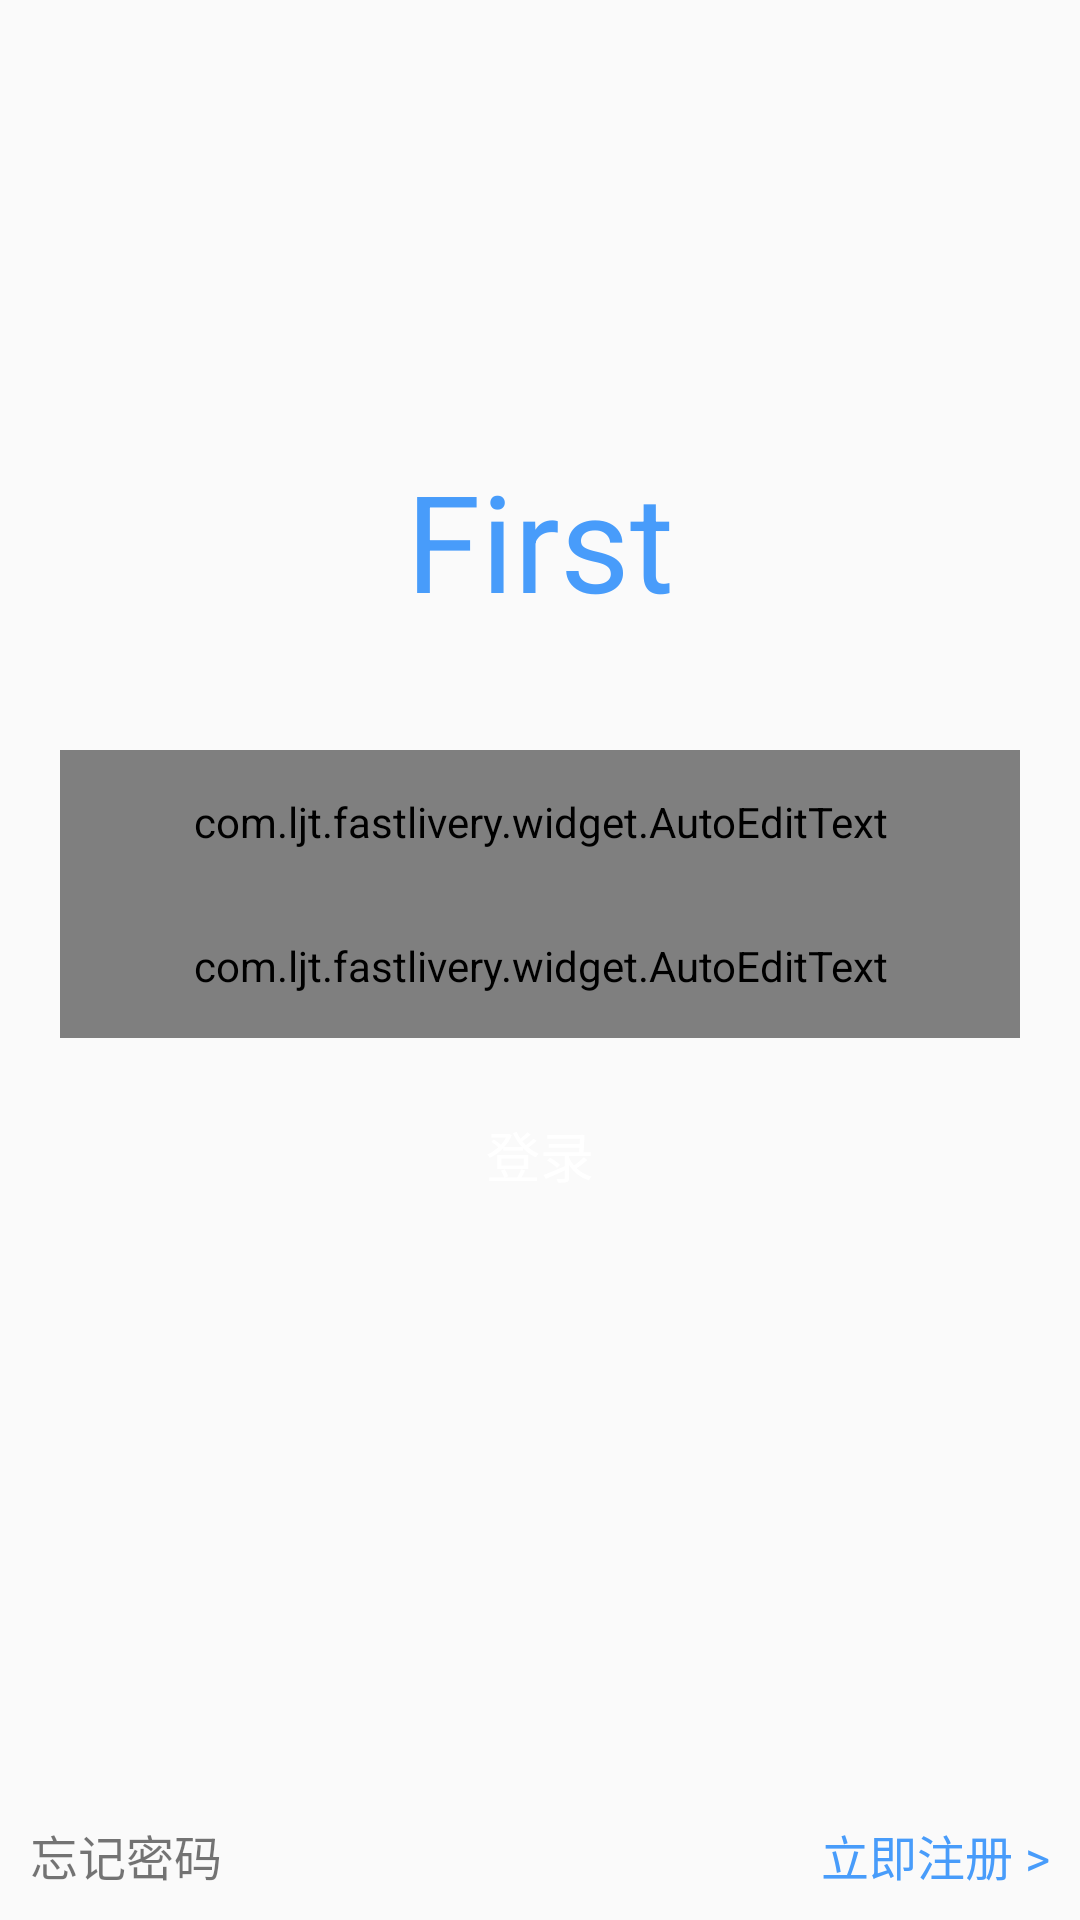

Write the Android layout XML for this screen, with the resource values it uses.
<!-- AndroidManifest.xml: application theme AppTheme -->
<!-- res/layout/activity_login.xml -->
<?xml version="1.0" encoding="utf-8"?>
<RelativeLayout xmlns:android="http://schemas.android.com/apk/res/android"
                android:layout_width="match_parent"
                android:layout_height="match_parent">


    <ImageView
        android:id="@+id/iv_login_bg"
        android:layout_width="match_parent" android:layout_height="match_parent"
        android:layout_marginLeft="-50dp"
        android:layout_marginRight="-300dp"
        android:scaleType="centerCrop"
        android:src="@drawable/de_bg"/>

    <TextView
        android:layout_width="wrap_content"
        android:layout_height="wrap_content"
        android:layout_centerHorizontal="true"
        android:layout_marginTop="150dp"
        android:text="First"
        android:textColor="@color/base_color_text_blue"
        android:textSize="45sp"/>

    <LinearLayout
        android:layout_width="match_parent"
        android:layout_height="wrap_content"
        android:layout_marginTop="250dp"
        android:orientation="vertical">
        <com.ljt.fastlivery.widget.AutoEditText
            android:id="@+id/aet_login_name"
            android:layout_width="match_parent"
            android:layout_height="48dp"
            android:layout_marginLeft="20dp"
            android:layout_marginRight="20dp"
            android:inputType="text"
            android:focusable="true"
            android:focusableInTouchMode="true"
            android:gravity="bottom"
            android:hint="@string/login_username_hint"
            android:maxLines="1"
            android:textColor="#FFFFFF"
            android:textColorHint="#FFFFFF"
            android:textSize="15sp"
            />
        <com.ljt.fastlivery.widget.AutoEditText
            android:id="@+id/aet_login_password"
            android:layout_width="match_parent"
            android:layout_height="48dp"
            android:layout_marginLeft="20dp"
            android:layout_marginRight="20dp"
            android:focusable="true"
            android:focusableInTouchMode="true"
            android:gravity="bottom"
            android:hint="@string/login_password_hint"
            android:inputType="textPassword"
            android:maxLines="1"
            android:textColor="#FFFFFF"
            android:textColorHint="#FFFFFF"
            android:textSize="15sp"
            />
        <Button
            android:id="@+id/btn_login_confirm"
            android:layout_width="match_parent"
            android:layout_height="48dp"
            android:layout_margin="15dp"
            android:layout_marginTop="10dp"
            android:background="@drawable/btn_login_selector"
            android:gravity="center"
            android:text="@string/login"
            android:textColor="@color/base_color_text_white"
            android:textSize="18sp"/>
    </LinearLayout>


    <TextView
        android:id="@+id/tv_login_forget"
        android:layout_width="wrap_content"
        android:layout_height="wrap_content"
        android:layout_alignParentBottom="true"
        android:layout_marginBottom="10dp"
        android:layout_marginLeft="10dp"
        android:text="@string/register_text1"
        android:textSize="16sp"/>
    <TextView
        android:id="@+id/tv_login_register"
        android:layout_width="wrap_content"
        android:layout_height="wrap_content"
        android:layout_alignParentBottom="true"
        android:layout_alignParentRight="true"
        android:layout_marginBottom="10dp"
        android:layout_marginRight="10dp"
        android:text="@string/register_text2"
        android:textColor="@color/base_color_text_blue"
        android:textSize="16sp"/>

</RelativeLayout>
<!-- resources referenced by this layout -->
<resources>
  <color name="base_color_text_blue">#489cfa</color>
  <color name="base_color_text_white">#FFFFFF</color>
  <string name="login">登录</string>
  <string name="login_password_hint">请输入密码</string>
  <string name="login_username_hint">请输入用户名</string>
  <string name="register_text1">忘记密码</string>
  <string name="register_text2">立即注册 &gt;</string>
  <style name="AppTheme" parent="AppBaseTheme" />
  <style name="AppBaseTheme" parent="Theme.AppCompat.Light.DarkActionBar">
          <item name="colorPrimary">@color/colorPrimary</item>
          <item name="colorPrimaryDark">@color/colorPrimaryDark</item>
          <item name="colorAccent">@color/colorPrimary</item>
          <item name="android:buttonStyle">@style/Widget.AppCompat.Button.Borderless</item>
      </style>
  <color name="colorPrimary">@color/light_blue</color>
  <color name="colorPrimaryDark">@color/light_blue_700</color>
  <color name="light_blue">#03A9F4</color>
  <color name="light_blue_700">#0288D1</color>
</resources>
